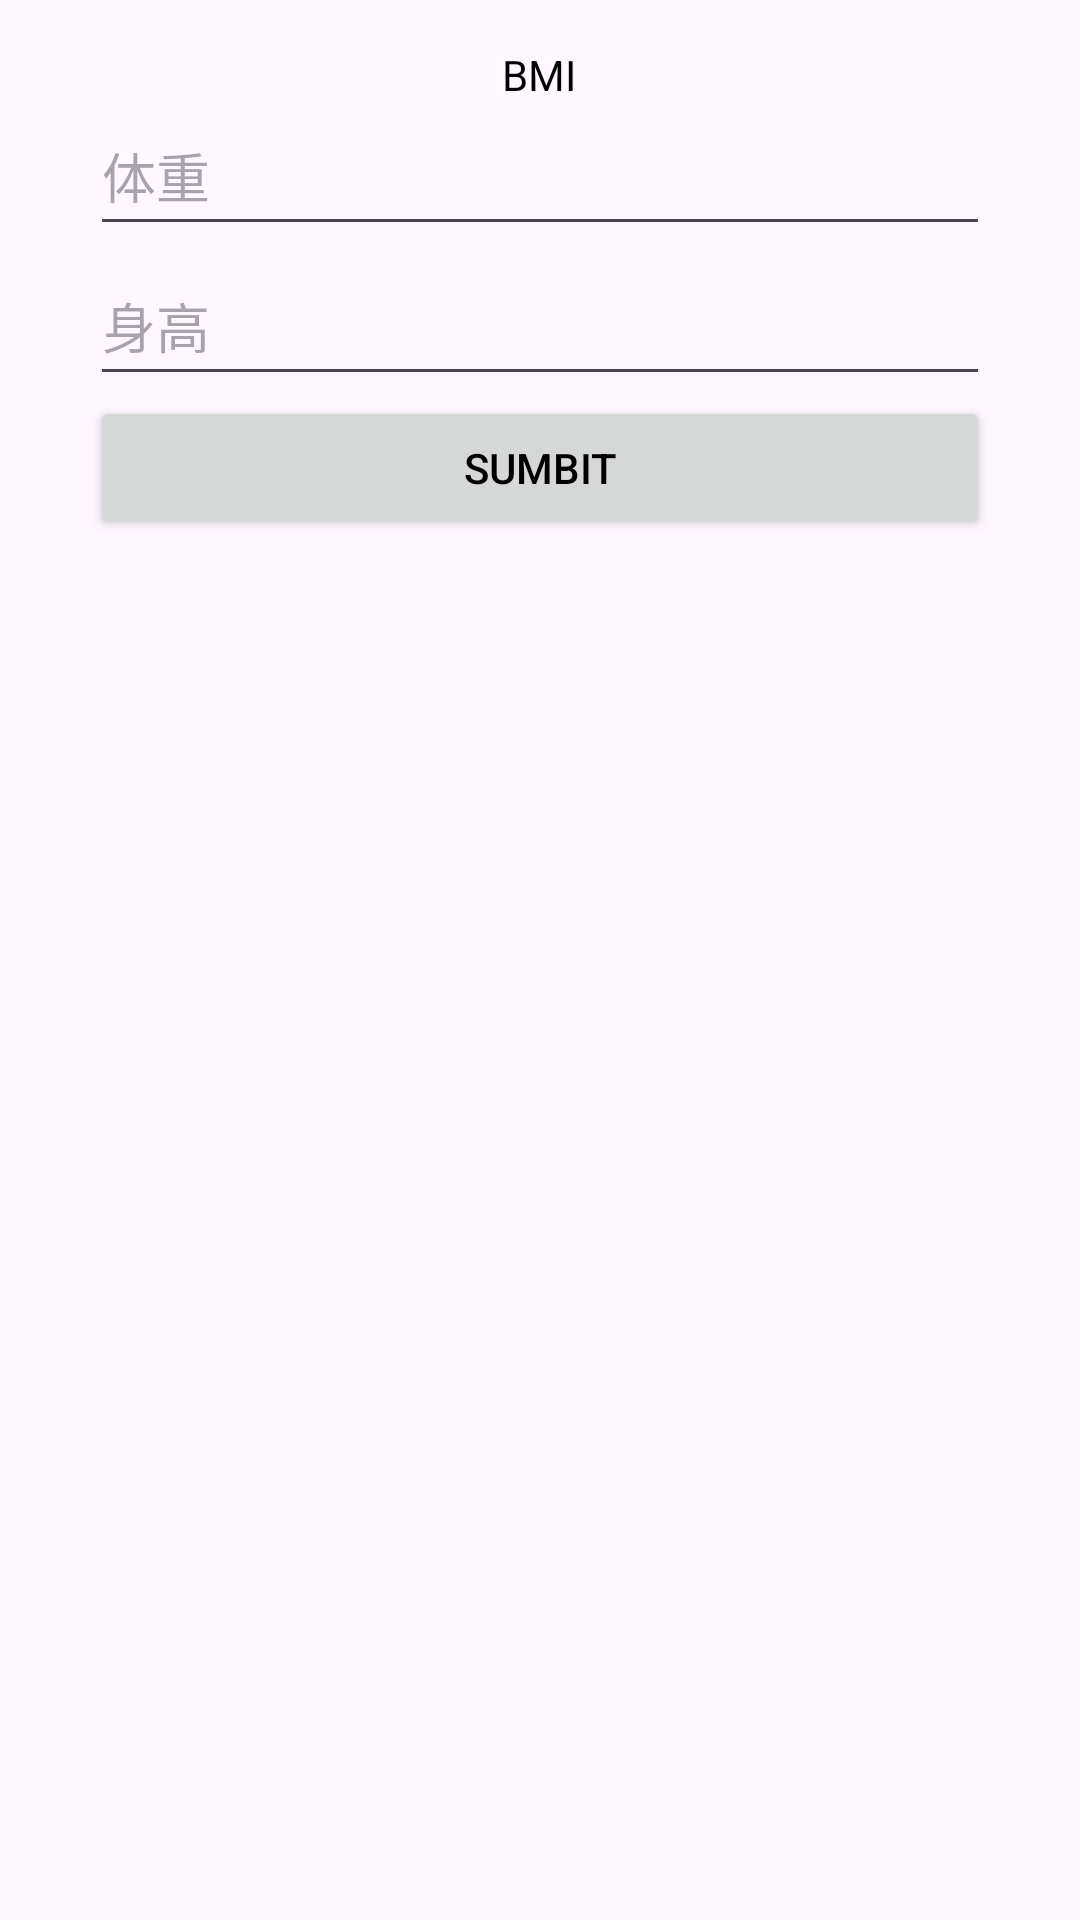

The Android layout XML behind this screen, and the referenced resources:
<!-- AndroidManifest.xml: application theme Theme.MyApplication -->
<!-- res/layout/activity_main.xml -->
<?xml version="1.0" encoding="utf-8"?>
<androidx.constraintlayout.widget.ConstraintLayout xmlns:android="http://schemas.android.com/apk/res/android"
    xmlns:app="http://schemas.android.com/apk/res-auto"
    xmlns:tools="http://schemas.android.com/tools"
    android:id="@+id/main"
    android:layout_width="match_parent"
    android:layout_height="match_parent"
    tools:context=".MainActivity">

    <TextView
        android:id="@+id/show"
        android:layout_width="300dp"
        android:layout_height="50dp"
        android:gravity="center"
        android:text="BMI"
        app:layout_constraintEnd_toEndOf="parent"
        app:layout_constraintHorizontal_bias="0.495"
        app:layout_constraintStart_toStartOf="parent"
        app:layout_constraintTop_toBottomOf="@+id/button" />

    <EditText
        android:id="@+id/weight"
        android:layout_width="300dp"
        android:layout_height="50dp"
        android:layout_marginTop="32dp"
        android:hint="体重"
        android:inputType="text"
        app:layout_constraintEnd_toEndOf="parent"
        app:layout_constraintStart_toStartOf="parent"
        app:layout_constraintTop_toTopOf="parent" />

    <EditText
        android:id="@+id/inp"
        android:layout_width="300dp"
        android:layout_height="50dp"
        android:hint="身高"
        android:inputType="text"
        app:layout_constraintEnd_toEndOf="@+id/weight"
        app:layout_constraintHorizontal_bias="0.0"
        app:layout_constraintStart_toStartOf="@+id/weight"
        app:layout_constraintTop_toBottomOf="@+id/weight" />

    <Button
        android:id="@+id/btn_click"
        android:layout_width="300dp"
        android:layout_height="wrap_content"
        android:text="sumbit"
        app:layout_constraintEnd_toEndOf="@+id/inp"
        app:layout_constraintHorizontal_bias="0.0"
        app:layout_constraintStart_toStartOf="@+id/inp"
        app:layout_constraintTop_toBottomOf="@+id/inp"
        android:onClick="myclick"
        tools:ignore="OnClick" />

</androidx.constraintlayout.widget.ConstraintLayout>
<!-- resources referenced by this layout -->
<resources>
  <style name="Theme.MyApplication" parent="Base.Theme.MyApplication" />
  <style name="Base.Theme.MyApplication" parent="Theme.Material3.DayNight.NoActionBar">
          <item name="colorPrimary">#FFA500</item>
          <item name="colorOnPrimary">#000000</item>  
          <item name="android:textColor">#000000</item>
      </style>
</resources>
